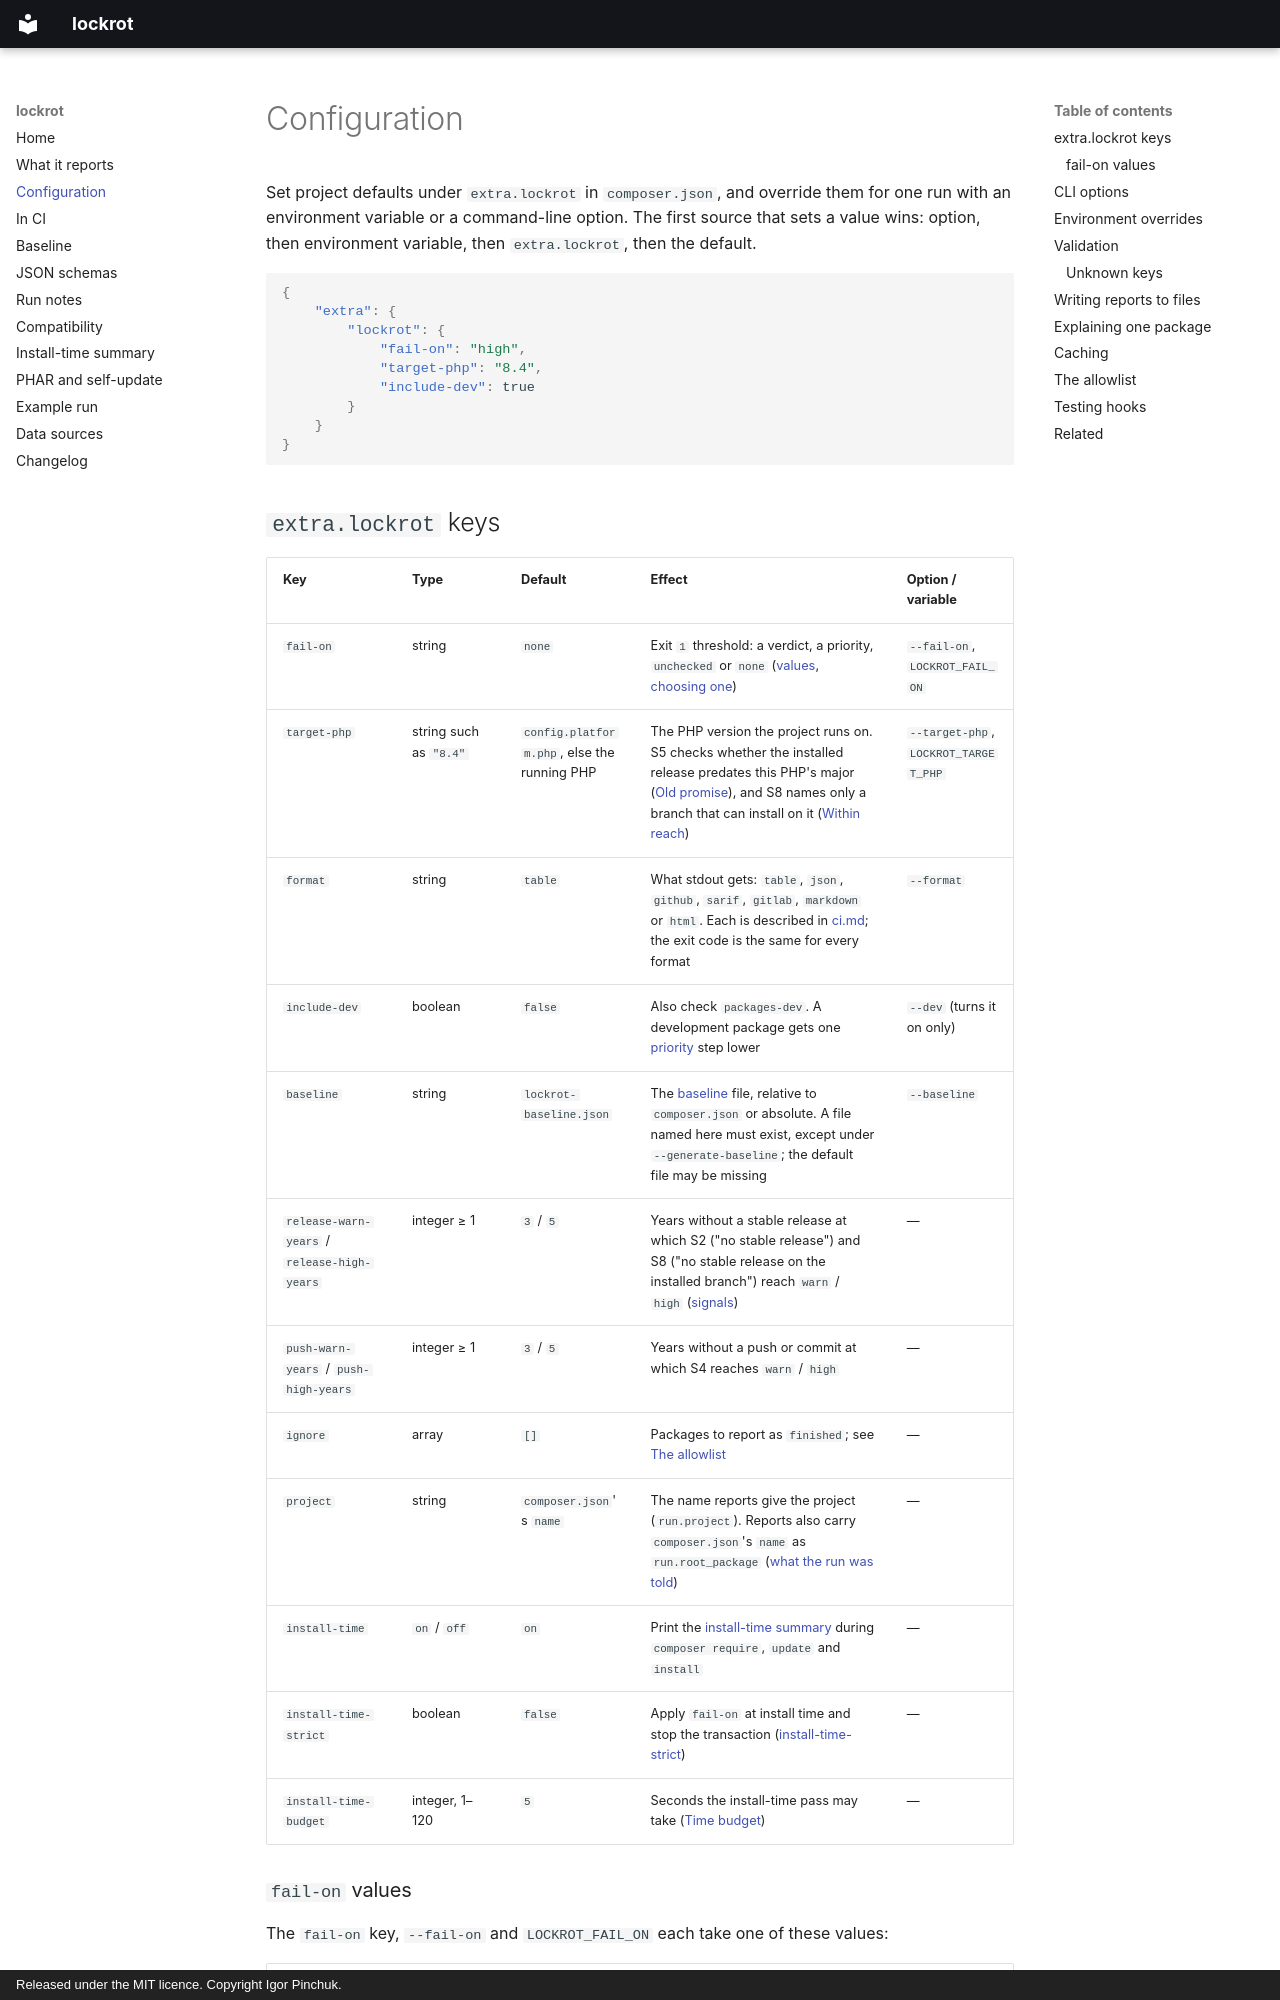

repository: somework/lockrot · page: configuration/index.html · generator: mkdocs · copyright: Released under the MIT licence. Copyright Igor Pinchuk.

---
title: Configuration — extra.lockrot keys, environment and CLI options
description: Every extra.lockrot key with its default, the environment variables, every command-line option, --output, --explain, caching and the allowlist.
---

# Configuration {#configuration-reference}

Set project defaults under `extra.lockrot` in `composer.json`, and override them for one run with
an environment variable or a command-line option. The first source that sets a value wins: option,
then environment variable, then `extra.lockrot`, then the default.

```json
{
    "extra": {
        "lockrot": {
            "fail-on": "high",
            "target-php": "8.4",
            "include-dev": true
        }
    }
}
```

## `extra.lockrot` keys {#extralockrot-keys}

| Key | Type | Default | Effect | Option / variable |
|---|---|---|---|---|
| `fail-on` | string | `none` | Exit `1` threshold: a verdict, a priority, `unchecked` or `none` ([values](#fail-on-values), [choosing one](ci.md)) | `--fail-on`, `LOCKROT_FAIL_ON` |
| `target-php` | string such as `"8.4"` | `config.platform.php`, else the running PHP | The PHP version the project runs on. S5 checks whether the installed release predates this PHP's major ([Old promise](verdicts.md#old-promise)), and S8 names only a branch that can install on it ([Within reach](verdicts.md#within-reach)) | `--target-php`, `LOCKROT_TARGET_PHP` |
| `format` | string | `table` | What stdout gets: `table`, `json`, `github`, `sarif`, `gitlab`, `markdown` or `html`. Each is described in [ci.md](ci.md); the exit code is the same for every format | `--format` |
| `include-dev` | boolean | `false` | Also check `packages-dev`. A development package gets one [priority](verdicts.md#priority) step lower | `--dev` (turns it on only) |
| `baseline` | string | `lockrot-baseline.json` | The [baseline](baseline.md) file, relative to `composer.json` or absolute. A file named here must exist, except under `--generate-baseline`; the default file may be missing | `--baseline` |
| `release-warn-years` / `release-high-years` | integer ≥ 1 | `3` / `5` | Years without a stable release at which S2 ("no stable release") and S8 ("no stable release on the installed branch") reach `warn` / `high` ([signals](verdicts.md#the-signals)) | — |
| `push-warn-years` / `push-high-years` | integer ≥ 1 | `3` / `5` | Years without a push or commit at which S4 reaches `warn` / `high` | — |
| `ignore` | array | `[]` | Packages to report as `finished`; see [The allowlist](#the-allowlist) | — |
| `project` | string | `composer.json`'s `name` | The name reports give the project (`run.project`). Reports also carry `composer.json`'s `name` as `run.root_package` ([what the run was told](schema.md#what-the-run-was-told)) | — |
| `install-time` | `on` / `off` | `on` | Print the [install-time summary](install-time.md) during `composer require`, `update` and `install` | — |
| `install-time-strict` | boolean | `false` | Apply `fail-on` at install time and stop the transaction ([install-time-strict](install-time.md#install-time-strict)) | — |
| `install-time-budget` | integer, 1–120 | `5` | Seconds the install-time pass may take ([Time budget](install-time.md#time-budget)) | — |

### `fail-on` values {#fail-on-values}

The `fail-on` key, `--fail-on` and `LOCKROT_FAIL_ON` each take one of these values:

| Kind | Values |
|---|---|
| A [verdict](verdicts.md#the-nine-verdicts) | `abandoned`, `silent`, `pinned`, `left-behind`, `old-promise`, `stale` |
| A [priority](verdicts.md#priority) | `critical`, `high`, `medium`, `low` |
| [What was not checked](verdicts.md#what-was-not-checked) | `unchecked` |
| No threshold | `none`, the default |

What each value fails the run on, and which to start with, is in [In CI](ci.md).
